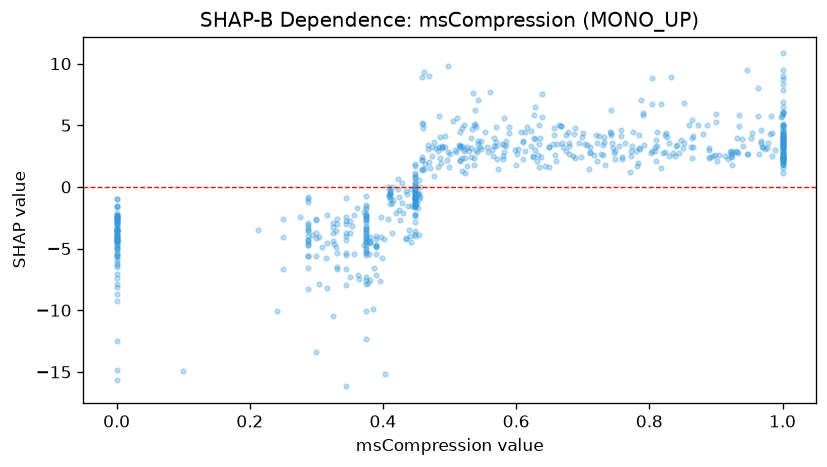

The data file committed next to this chart (first rows):
feature_value, shap_value
1.0, 2.299
0.448, -0.4763
0.0, -2.366
0.565, 2.509
0.656, 3.481
0.889, 2.959
0.829, 3.574
0.977, 3.173
1.0, 2.577
0.424, -0.7844
0.864, 2.374
0.415, -1.081
0.939, 3.921
0.458, 2.171
0.469, 1.99
0.686, 2.481
0.374, -2.536
0.625, 2.439
0.448, -0.6393
0.387, -6.615
0.61, 3.605
1.0, 2.285
0.3, -5.61
0.0, -2.727
0.804, 6.687
0.516, 3.181
0.0, -3.465
0.84, 3.314
0.448, -3.982
0.0, -2.393
0.558, 2.836
0.0, -4.467
1.0, 3.948
0.448, -1.58
1.0, 2.372
0.409, -0.7325
1.0, 2.226
0.81, 3.826
0.371, -2.017
0.0, -3.599
0.3, -3.733
0.695, 3.57
0.293, -3.862
0.476, 3.638
0.288, -4.489
0.0, -4.1
0.345, -2.437
0.451, -1.303
0.463, 1.883
0.401, -4.254
0.39, -4.202
0.622, 3.33
0.601, 2.674
0.759, 2.299
0.918, 2.283
0.448, -0.1319
0.448, -0.9317
0.3, -2.594
0.889, 2.31
0.325, -3.249
... 621 more rows
